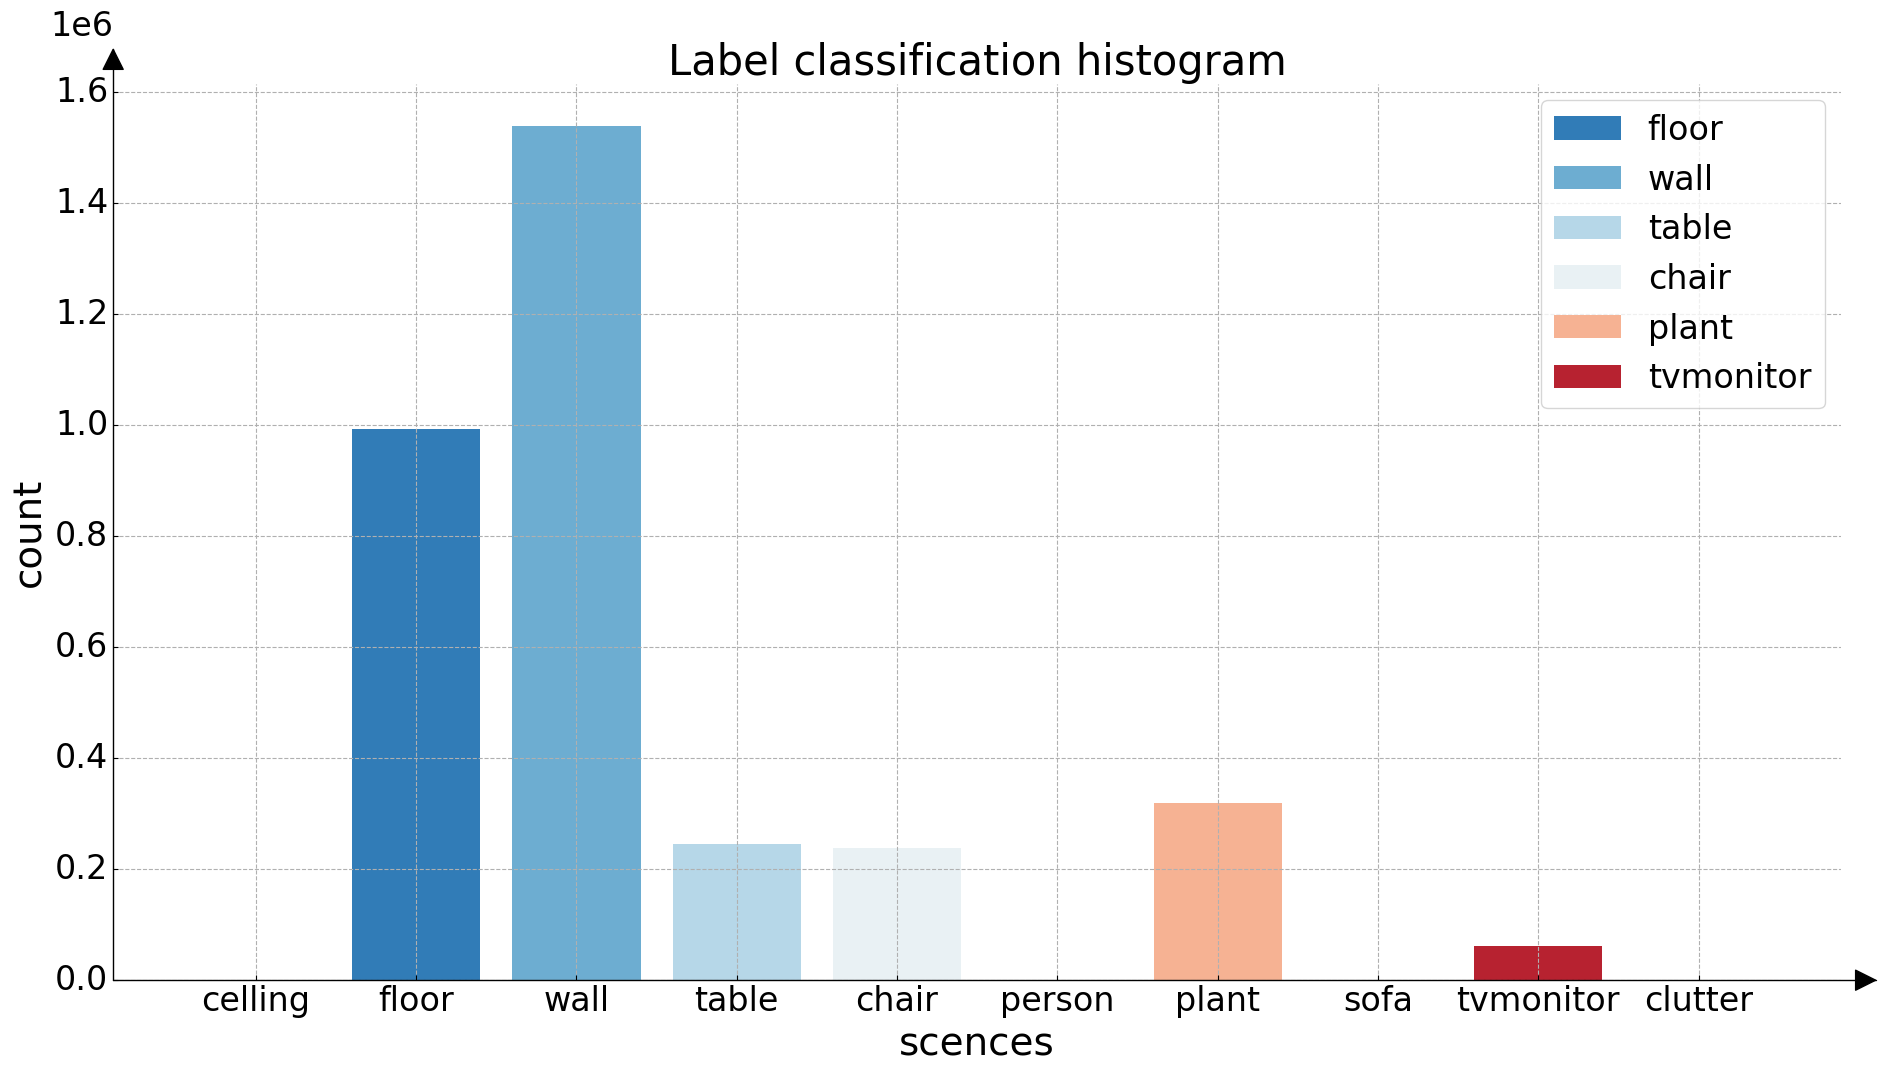

The script that saved this image: (Note: this script raises an exception after producing the figure.)
# coding: utf-8
import matplotlib.pyplot as plt
from matplotlib.figure import Figure
from mpl_toolkits.axisartist.axislines import AxesZero
from mpl_toolkits.axisartist.axis_artist import AxisArtist


if __name__ == "__main__":
    # data for drawing
    x: list[int] = [i+1 for i in range(10)]
    y: list[int] = [0, 992134, 1537614, 245326, 238763, 0, 319765, 0, 62319, 0]

    # setting for drawing
    # 坐标轴、字体、字号设置
    parameters: dict = {'font.sans-serif': ['Times New Roman'],
                        'axes.labelsize': 28,
                        'axes.titlesize': 30,
                        'xtick.labelsize': 24,
                        'ytick.labelsize': 24,
                        'legend.fontsize': 24}
    # x tick label
    strTickLabel: list[str] = ["celling", "floor", "wall",
                               "table", "chair", "person",
                               "plant", "sofa", "tvmonitor", "clutter"]
    # legend label
    strLegendLabel: list[str] = ["_celling", "floor", "wall",
                                 "table", "chair", "_person",
                                 "plant", "_sofa", "tvmonitor", "_clutter"]
    # color of bar
    strBarColors: list[str] = ['#104680', '#317CB7', '#6DADD1',
                               '#B6D7E8', '#E9F1F4', '#FBE3D5',
                               '#F6B293', '#DC6D57', '#B72230', '#6D011F']
    plt.rcParams.update(parameters)

    # start...
    # 申请画板: fig (1920*1080)
    fig: Figure = plt.figure(figsize=(19.2, 10.8))
    # 从fig中申请一张画纸: axesMain
    axesMain: AxesZero = fig.add_subplot(axes_class=AxesZero)  # plt.axes()
    # 在axMain画纸上绘制柱状图
    axesMain.bar(x, y,
                 tick_label=strTickLabel,
                 label=strLegendLabel,
                 color=strBarColors)
    # 设置x轴名称
    axesMain.set_xlabel("scences")
    # 设置y轴名称
    axesMain.set_ylabel('count')
    # 设置标题名称
    axesMain.set_title('Label classification histogram')
    # 设置图例名称 axMain.legend(title='Scenes')
    # 显示图例
    axesMain.legend()
    # 显示网格
    axesMain.grid(linestyle='--')
    # 设置坐标轴
    axisHandleTop: AxisArtist = axesMain.axis["top"]
    axisHandleBotton: AxisArtist = axesMain.axis["bottom"]
    axisHandleLeft: AxisArtist = axesMain.axis["left"]
    axisHandleRight: AxisArtist = axesMain.axis["right"]
    axisHandleTop.set_visible(False)
    axisHandleBotton.set_axisline_style("-|>", size=1.5)
    axisHandleLeft.set_axisline_style("-|>", size=1.5)
    axisHandleRight.set_visible(False)

    # 调整边界
    plt.subplots_adjust(top=0.91, bottom=0.08,
                        left=0.05, right=0.95,
                        wspace=0.2, hspace=0.2)
    # 保存图片
    plt.savefig("./output/Save.png")
    # 展示画板？画纸
    plt.show()
    pass
